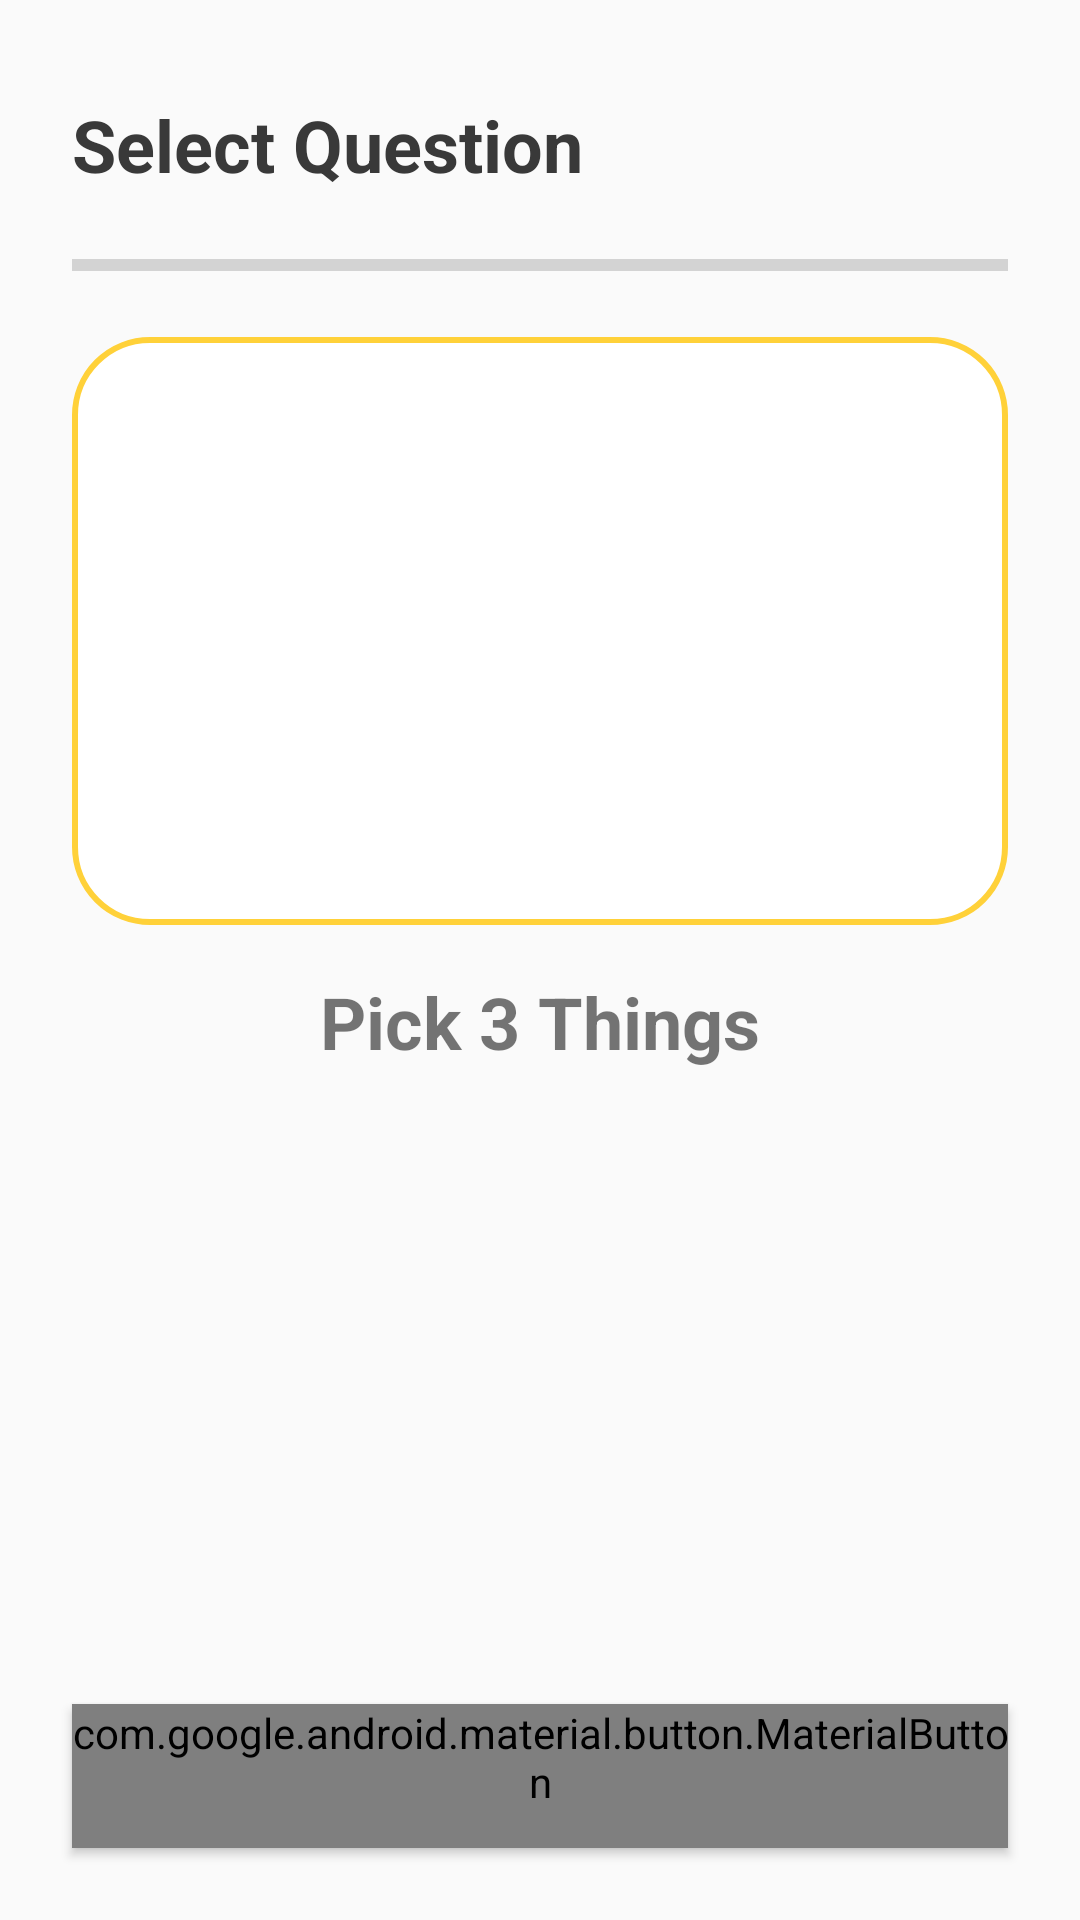

Android layout source for this screen:
<!-- AndroidManifest.xml: application theme AppTheme -->
<!-- res/layout/fragment_select_question.xml -->
<?xml version="1.0" encoding="utf-8"?>
<FrameLayout xmlns:android="http://schemas.android.com/apk/res/android"
    xmlns:app="http://schemas.android.com/apk/res-auto"
    xmlns:tools="http://schemas.android.com/tools"
    android:layout_width="match_parent"
    android:layout_height="match_parent"
    tools:context=".Matchmaking.SelectQuestionFragment">

    <androidx.constraintlayout.widget.ConstraintLayout
        android:layout_width="match_parent"
        android:layout_height="match_parent">

        <LinearLayout
            android:padding="24dp"
            android:id="@+id/layout_selected_question"
            android:layout_width="match_parent"
            android:layout_height="196dp"
            android:layout_marginLeft="24dp"
            android:layout_marginTop="16dp"
            android:layout_marginRight="24dp"
            android:background="@drawable/rounded_button_border_primary"
            android:orientation="horizontal"
            app:layout_constraintLeft_toLeftOf="parent"
            app:layout_constraintRight_toRightOf="parent"
            app:layout_constraintTop_toBottomOf="@id/progress_bar_select_question">

            <com.google.android.material.chip.ChipGroup
                style="@style/Widget.MaterialComponents.ChipGroup"
                android:id="@+id/chip_group"
                android:layout_width="match_parent"
                android:layout_height="wrap_content" />

        </LinearLayout>

        <ProgressBar
            android:id="@+id/progress_bar_select_question"
            style="@style/Widget.AppCompat.ProgressBar.Horizontal"
            android:layout_width="match_parent"
            android:layout_height="wrap_content"
            android:layout_marginLeft="24dp"
            android:layout_marginTop="16dp"
            android:layout_marginRight="24dp"
            app:layout_constraintTop_toBottomOf="@id/tv_title" />

        <TextView
            android:id="@+id/tv_title"
            android:layout_width="wrap_content"
            android:layout_height="wrap_content"
            android:layout_marginLeft="24dp"
            android:layout_marginTop="32dp"
            android:text="Select Question"
            android:textColor="@color/semi_black"
            android:textSize="24sp"
            android:textStyle="bold"
            app:layout_constraintLeft_toLeftOf="parent"
            app:layout_constraintTop_toTopOf="parent"
            tools:ignore="MissingConstraints" />

        <TextView
            android:id="@+id/tv_pick_title"
            android:layout_width="match_parent"
            android:layout_height="wrap_content"
            android:layout_marginTop="16dp"
            android:gravity="center"
            android:text="Pick 3 Things"
            android:textSize="24sp"
            android:textStyle="bold"
            app:layout_constraintTop_toBottomOf="@id/layout_selected_question" />

        <androidx.recyclerview.widget.RecyclerView
            android:id="@+id/recycler_options"
            android:layout_width="match_parent"
            android:layout_height="wrap_content"
            android:layout_marginTop="16dp"
            app:layout_constraintBottom_toTopOf="@id/button_ready"
            app:layout_constraintTop_toBottomOf="@id/tv_pick_title" />

        <com.google.android.material.button.MaterialButton
            style="@style/AppTheme.RoundedCornerMaterialButton"
            android:id="@+id/button_ready"
            android:layout_width="match_parent"
            android:layout_height="wrap_content"
            android:layout_marginLeft="24dp"
            android:layout_marginRight="24dp"
            android:layout_marginBottom="24dp"
            android:textColor="@color/semi_black"
            android:backgroundTint="@color/white"
            android:backgroundTintMode="multiply"
            app:strokeWidth="2dp"
            app:strokeColor="@color/colorPrimary"
            app:cornerRadius="25dp"
            android:text="Ready"
            app:layout_constraintBottom_toBottomOf="parent" />

    </androidx.constraintlayout.widget.ConstraintLayout>

</FrameLayout>
<!-- resources referenced by this layout -->
<resources>
  <color name="colorPrimary">#FFD139</color>
  <color name="semi_black">#393939</color>
  <color name="white">#FFFFFF</color>
  <!-- drawable rounded_button_border_primary (drawable) -->
  <?xml version="1.0" encoding="utf-8"?>
  <shape xmlns:android="http://schemas.android.com/apk/res/android" android:shape="rectangle">
      
      <corners android:radius="25dp" />
      <solid android:color="@color/white"></solid>
      <stroke android:width="2dp"
          android:color="@color/colorPrimary"></stroke>
  </shape>
  <style name="AppTheme.RoundedCornerMaterialButton" parent="Widget.AppCompat.Button.Colored">
          <item name="android:background">@drawable/rounded_button_border_primary</item>
      </style>
  <style name="AppTheme" parent="Theme.AppCompat.Light.DarkActionBar">
          
          <item name="colorPrimary">@color/colorPrimary</item>
          <item name="colorPrimaryDark">@color/white</item>
          <item name="colorAccent">@color/colorAccent</item>
      </style>
  <color name="colorAccent">#D81B60</color>
</resources>
